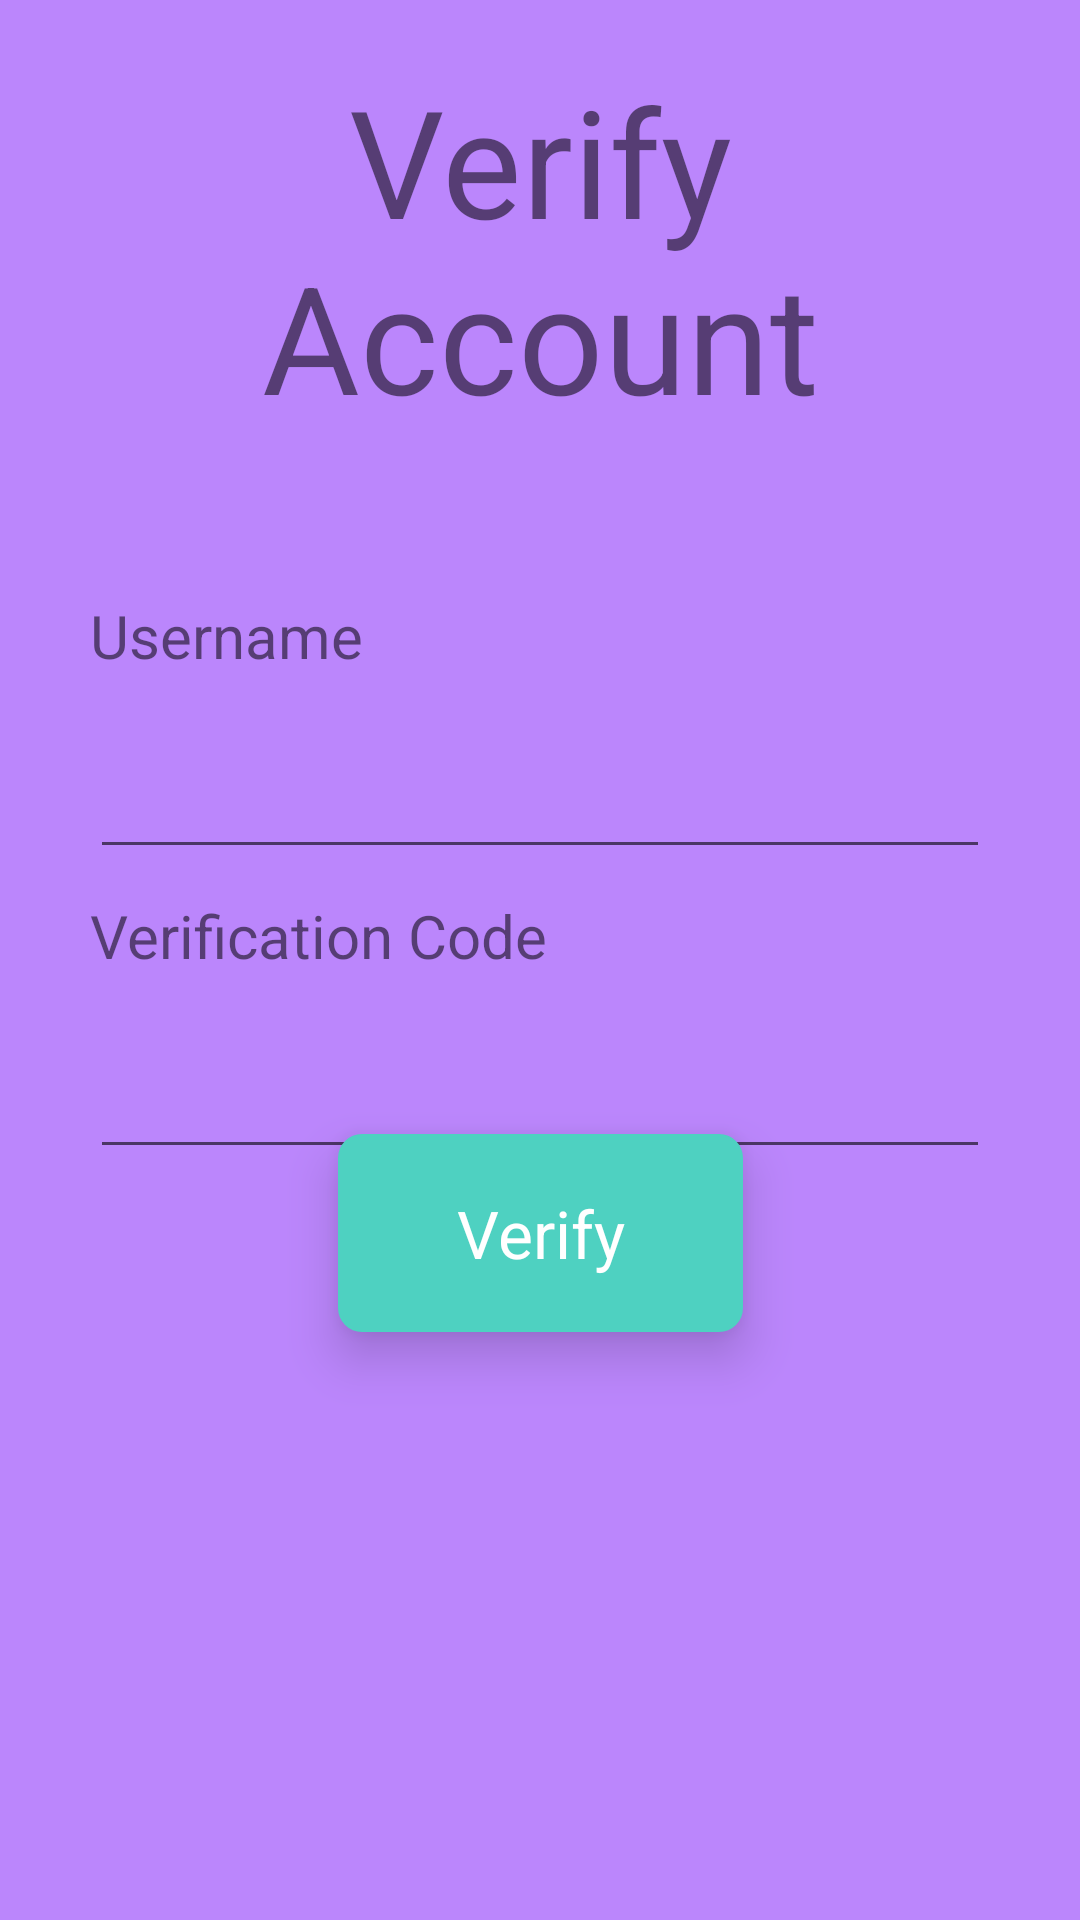

Reconstruct the res/layout file that produces this screen, plus the resources it refers to.
<!-- AndroidManifest.xml: application theme Theme.Taskmaster -->
<!-- res/layout/activity_verify_account.xml -->
<?xml version="1.0" encoding="utf-8"?>
<androidx.constraintlayout.widget.ConstraintLayout xmlns:android="http://schemas.android.com/apk/res/android"
    xmlns:app="http://schemas.android.com/apk/res-auto"
    xmlns:tools="http://schemas.android.com/tools"
    android:layout_width="match_parent"
    android:layout_height="match_parent"
    tools:context=".activity.VerifyAccountActivity">


    <ImageView
        android:id="@+id/idIVBack"
        android:layout_width="match_parent"
        android:layout_height="match_parent"
        android:scaleType="centerCrop"
        android:src="@color/purple_200" />


    <TextView
        android:id="@+id/idLoginTitle"
        android:layout_width="match_parent"
        android:layout_height="wrap_content"
        android:gravity="center"
        android:padding="20dp"
        android:text="Verify Account"
        android:textAlignment="center"
        android:textSize="50sp"
        app:layout_constraintBottom_toTopOf="@+id/idIVBack"
        app:layout_constraintEnd_toEndOf="parent"
        app:layout_constraintHorizontal_bias="0.0"
        app:layout_constraintStart_toStartOf="parent"
        app:layout_constraintTop_toTopOf="parent"
        app:layout_constraintVertical_bias="0.0" />

    <EditText
        android:id="@+id/editVerifyUserNameSignIn"
        android:layout_width="match_parent"
        android:layout_height="wrap_content"
        android:layout_below="@+id/idLoginTitle"
        android:layout_marginStart="30dp"
        android:layout_marginTop="60dp"
        android:layout_marginEnd="30dp"
        android:layout_marginBottom="9dp"
        android:padding="20dp"
        app:layout_constraintBottom_toTopOf="@+id/textView11"
        app:layout_constraintEnd_toEndOf="parent"
        app:layout_constraintHorizontal_bias="0.0"
        app:layout_constraintStart_toStartOf="parent"
        app:layout_constraintTop_toBottomOf="@+id/idLoginTitle" />


    <EditText
        android:id="@+id/editVerifyPassWordSignIn"
        android:layout_width="match_parent"
        android:layout_height="wrap_content"
        android:layout_below="@+id/editVerifyUserNameSignIn"
        android:layout_marginStart="30dp"
        android:layout_marginTop="160dp"
        android:layout_marginEnd="30dp"
        android:padding="20dp"
        app:layout_constraintEnd_toEndOf="parent"
        app:layout_constraintHorizontal_bias="0.0"
        app:layout_constraintStart_toStartOf="parent"
        app:layout_constraintTop_toBottomOf="@+id/idLoginTitle" />

    <LinearLayout
        android:id="@+id/buttonVerifyUserAccount"
        android:layout_width="135dp"
        android:layout_height="66dp"
        android:layout_marginBottom="196dp"
        android:background="@drawable/bg_green"
        android:elevation="10dp"
        android:gravity="center"
        android:textColor="@color/black"
        app:layout_constraintBottom_toBottomOf="parent"
        app:layout_constraintEnd_toEndOf="parent"
        app:layout_constraintStart_toStartOf="parent">

        <TextView
            android:layout_width="match_parent"
            android:layout_height="wrap_content"
            android:layout_gravity="center"
            android:text="Verify"
            android:textAlignment="center"
            android:textColor="#FFF"
            android:textSize="22sp" />

    </LinearLayout>

    <TextView
        android:id="@+id/textView2"
        android:layout_width="match_parent"
        android:layout_height="wrap_content"
        android:layout_marginStart="30dp"
        android:layout_marginEnd="30dp"
        android:text="Username"
        android:textSize="20sp"

        app:layout_constraintBottom_toTopOf="@+id/editVerifyUserNameSignIn"
        tools:layout_editor_absoluteX="30dp" />

    <TextView
        android:id="@+id/textView11"
        android:layout_width="match_parent"
        android:layout_height="wrap_content"
        android:layout_marginStart="30dp"
        android:layout_marginEnd="30dp"
        android:text="Verification Code"
        android:textSize="20sp"
        app:layout_constraintBottom_toTopOf="@+id/editVerifyPassWordSignIn"
        tools:layout_editor_absoluteX="30dp" />

</androidx.constraintlayout.widget.ConstraintLayout>
<!-- resources referenced by this layout -->
<resources>
  <color name="black">#FF000000</color>
  <color name="purple_200">#FFBB86FC</color>
  <!-- drawable bg_green (drawable) -->
  <?xml version="1.0" encoding="utf-8"?>
  
  <shape xmlns:android="http://schemas.android.com/apk/res/android">
  
      <solid
          android:color="#4ED1C1"
          />
  
      <corners
          android:radius="8dp"
          />
  
  </shape>
  <style name="Theme.Taskmaster" parent="Theme.AppCompat.DayNight.DarkActionBar">
          
          <item name="colorPrimary">#2F0073</item>
          <item name="colorPrimaryVariant">#4C00F8</item>
          <item name="colorOnPrimary">@color/white</item>
          
          <item name="colorSecondary">@color/teal_200</item>
          <item name="colorSecondaryVariant">@color/teal_700</item>
          <item name="colorOnSecondary">@color/black</item>
          
          <item name="android:statusBarColor" tools:targetApi="l">?attr/colorPrimaryVariant</item>
          
      </style>
  <color name="white">#FFFFFFFF</color>
  <color name="teal_200">#80B1AC</color>
  <color name="teal_700">#70DCDB</color>
</resources>
